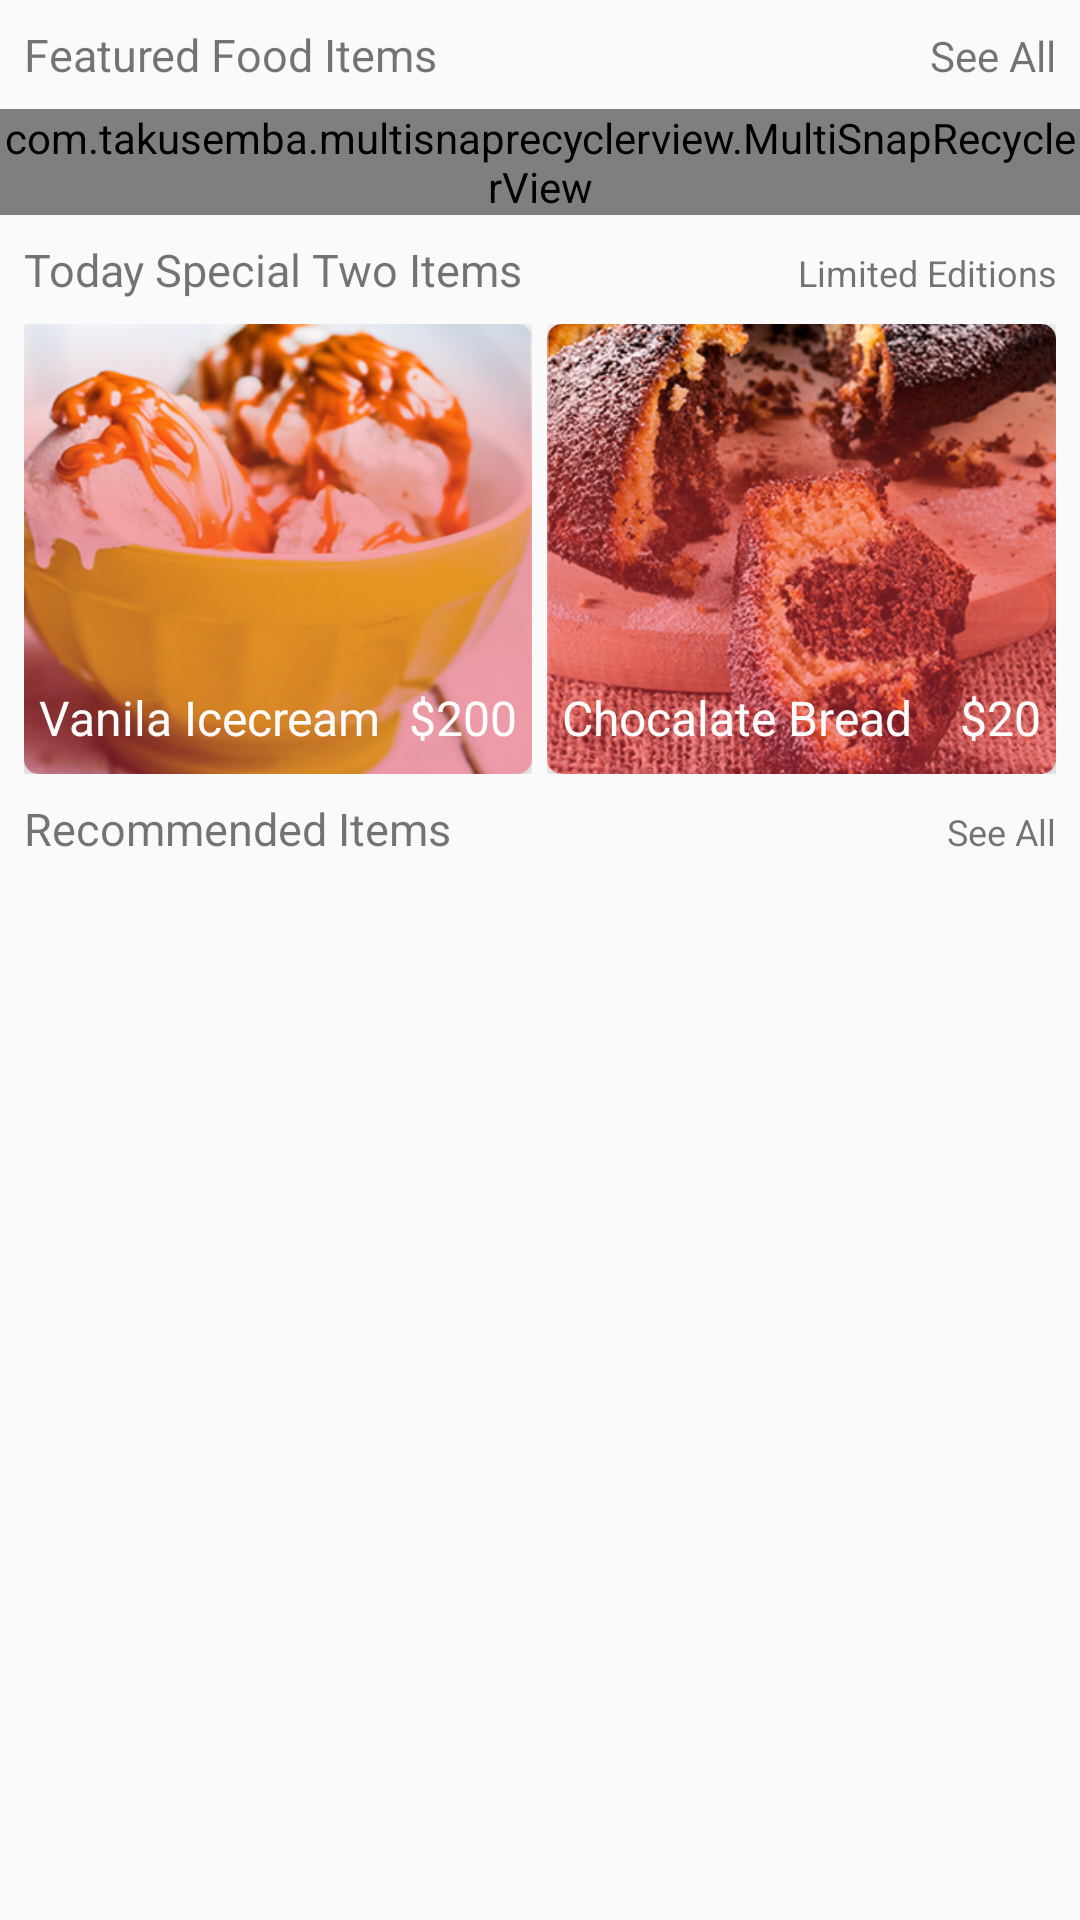

Produce the Android XML layout that renders to this screen, including the resource entries it uses.
<!-- AndroidManifest.xml: application theme AppTheme -->
<!-- res/layout/fragment_home.xml -->
<?xml version="1.0" encoding="utf-8"?>
<android.support.v4.widget.NestedScrollView xmlns:android="http://schemas.android.com/apk/res/android"
    xmlns:tools="http://schemas.android.com/tools"
    android:layout_width="match_parent"
    android:layout_height="match_parent"
    xmlns:app="http://schemas.android.com/apk/res-auto"
    android:orientation="vertical"
    tools:context=".FragmentPackage.HomeFragment">


    <LinearLayout
        android:layout_width="match_parent"
        android:orientation="vertical"
        android:layout_height="wrap_content">
        <LinearLayout
            android:layout_margin="8dp"
            android:layout_width="match_parent"
            android:orientation="horizontal"
            android:layout_height="wrap_content">

            <TextView
                android:layout_width="wrap_content"
                android:layout_weight="1"
                android:textSize="15sp"
                android:layout_height="wrap_content"
                android:text="Featured Food Items"
                />

            <TextView
                android:layout_width="wrap_content"
                android:layout_height="wrap_content"
                android:text="See All"
                android:gravity="end"
                android:layout_weight="1"
                />

        </LinearLayout>

        <com.takusemba.multisnaprecyclerview.MultiSnapRecyclerView
            android:layout_width="match_parent"
            android:layout_height="wrap_content"
            android:id="@+id/feature_food_recyler"
            app:msrv_gravity="center"
            app:msrv_snap_count="1" />


        <LinearLayout
            android:layout_margin="8dp"
            android:layout_width="match_parent"
            android:orientation="horizontal"
            android:layout_height="wrap_content">

            <TextView
                android:layout_width="wrap_content"
                android:layout_weight="1"
                android:textSize="15sp"
                android:layout_height="wrap_content"
                android:text="Today Special Two Items"
                />

            <TextView
                android:layout_width="wrap_content"
                android:layout_height="wrap_content"
                android:text="Limited Editions"
                android:gravity="end"
                android:textSize="12sp"
                android:layout_weight="1"
                />

        </LinearLayout>

        <LinearLayout
            android:layout_marginStart="8dp"
            android:layout_marginEnd="8dp"
            android:orientation="horizontal"
            android:layout_width="match_parent"
            android:layout_height="150dp">

            <LinearLayout
                android:layout_width="0dp"
                android:layout_weight="1"
                android:layout_height="match_parent">

                <android.support.v7.widget.CardView
                    android:layout_width="match_parent"
                    app:cardCornerRadius="5dp"
                    app:cardElevation="5dp"
                    android:layout_height="match_parent">

                    <FrameLayout
                        android:layout_width="match_parent"
                        android:layout_height="match_parent">

                        <ImageView
                            android:layout_width="match_parent"
                            android:scaleType="centerCrop"
                            android:layout_height="match_parent"
                            android:src="@drawable/icecream"
                            />

                      <ImageView
                          android:layout_width="match_parent"
                          android:layout_height="match_parent"
                          android:scaleType="centerCrop"
                          android:alpha=".5"
                          android:src="@drawable/bg_gradient"
                          />

                        <LinearLayout
                            android:layout_gravity="bottom"
                            android:layout_width="match_parent"
                            android:orientation="horizontal"
                            android:layout_marginBottom="8dp"
                            android:layout_marginStart="5dp"
                            android:layout_height="wrap_content">


                            <TextView
                                android:layout_width="0dp"
                                android:layout_height="wrap_content"
                                android:text="Vanila Icecream"
                                android:layout_weight="1"
                                android:gravity="start"
                                android:textSize="16sp"
                                android:textColor="@color/color_white"
                                />



                            <TextView
                                android:layout_width="wrap_content"
                                android:layout_height="wrap_content"
                                android:text="$200"
                                android:layout_marginEnd="5dp"
                                android:textSize="16sp"
                                android:textColor="@color/color_white"
                                />




                        </LinearLayout>


                    </FrameLayout>


                </android.support.v7.widget.CardView>

            </LinearLayout>

            <LinearLayout
                android:layout_width="0dp"
                android:layout_weight="1"
                android:layout_marginStart="5dp"
                android:layout_height="match_parent">

                <android.support.v7.widget.CardView
                    android:layout_width="match_parent"
                    app:cardCornerRadius="5dp"
                    app:cardElevation="5dp"
                    android:layout_height="match_parent">

                    <FrameLayout
                        android:layout_width="match_parent"
                        android:layout_height="match_parent">

                        <ImageView
                            android:layout_width="match_parent"
                            android:scaleType="centerCrop"
                            android:layout_height="match_parent"
                            android:src="@drawable/choclate_bread"
                            />
                        <ImageView
                            android:layout_width="match_parent"
                            android:layout_height="match_parent"
                            android:scaleType="centerCrop"
                            android:alpha=".5"
                            android:src="@drawable/bg_gradient"
                            />


                        <LinearLayout
                            android:layout_gravity="bottom"
                            android:layout_width="match_parent"
                            android:orientation="horizontal"
                            android:layout_marginBottom="8dp"
                            android:layout_marginStart="5dp"
                            android:layout_height="wrap_content">


                            <TextView
                                android:layout_width="0dp"
                                android:layout_height="wrap_content"
                                android:text="Chocalate Bread"
                                android:layout_weight="1"
                                android:gravity="start"
                                android:textSize="16sp"
                                android:textColor="@color/color_white"
                                />



                            <TextView
                                android:layout_width="wrap_content"
                                android:layout_height="wrap_content"
                                android:text="$20"
                                android:layout_marginEnd="5dp"
                                android:textSize="16sp"
                                android:textColor="@color/color_white"
                                />




                        </LinearLayout>



                    </FrameLayout>


                </android.support.v7.widget.CardView>

            </LinearLayout>

        </LinearLayout>


        <LinearLayout
            android:layout_margin="8dp"
            android:layout_width="match_parent"
            android:orientation="horizontal"
            android:layout_height="wrap_content">

            <TextView
                android:layout_width="wrap_content"
                android:layout_weight="1"
                android:textSize="15sp"
                android:layout_height="wrap_content"
                android:text="Recommended Items"
                />

            <TextView
                android:layout_width="wrap_content"
                android:layout_height="wrap_content"
                android:text="See All"
                android:gravity="end"
                android:textSize="12sp"
                android:layout_weight="1"
                />

        </LinearLayout>


        

        <android.support.v7.widget.RecyclerView
            android:layout_width="match_parent"
            android:layout_marginStart="8dp"
            android:layout_marginEnd="8dp"
            android:id="@+id/recommended_items_recycler"
            android:layout_height="wrap_content">

        </android.support.v7.widget.RecyclerView>


        
    </LinearLayout>



</android.support.v4.widget.NestedScrollView>
<!-- resources referenced by this layout -->
<resources>
  <color name="color_white">#FCFCFC</color>
  <!-- drawable bg_gradient: png bitmap (drawable, 7002 bytes) -->
  <!-- drawable choclate_bread: png bitmap (drawable, 290680 bytes) -->
  <!-- drawable icecream: png bitmap (drawable, 173109 bytes) -->
  <style name="AppTheme" parent="Theme.AppCompat.Light.DarkActionBar">
          
          <item name="colorPrimary">@color/colorPrimary</item>
          <item name="colorPrimaryDark">@color/colorPrimaryDark</item>
          <item name="colorAccent">@color/colorAccent</item>
      </style>
  <color name="colorPrimary">#E9374F</color>
  <color name="colorPrimaryDark">#E12D46</color>
  <color name="colorAccent">#FF4081</color>
</resources>
